Run: headless pygame with SDL's dummy video driver; simulated clock (each Clock.tick advances the game by its frame time, no real sleeping); random seed 0; keys injected as events and as key.get_pressed() state; mouse plan: one left click at the window centre at the start of phase 2, then a move to the lower-right quarter at the start of phase 3.
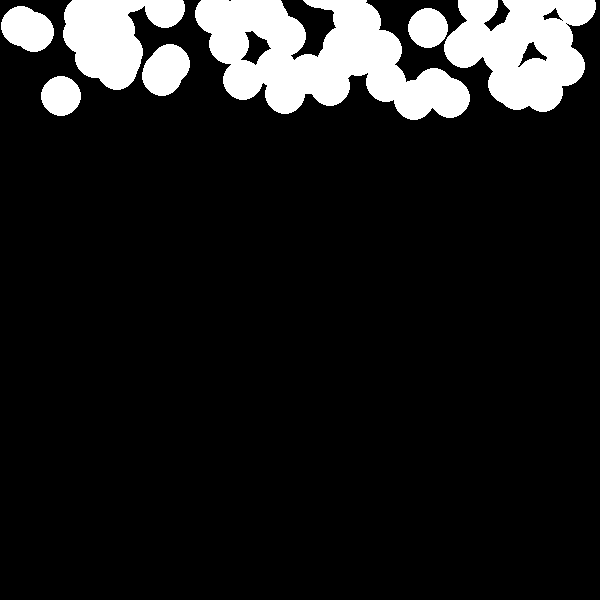
Frame 1 of 4 · flips 1–60 · no input
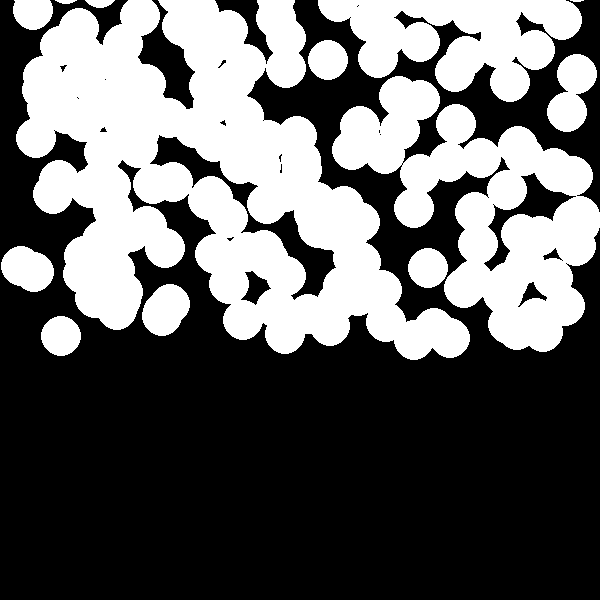
Frame 2 of 4 · flips 61–180 · clicked the window centre · tapped SPACE, RETURN · held RIGHT (→), D
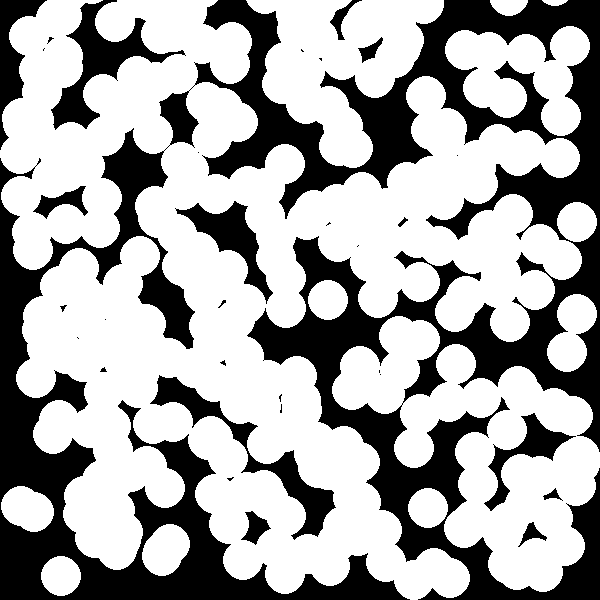
Frame 3 of 4 · flips 181–300 · moved the mouse to the lower-right quarter · held DOWN (↓), S
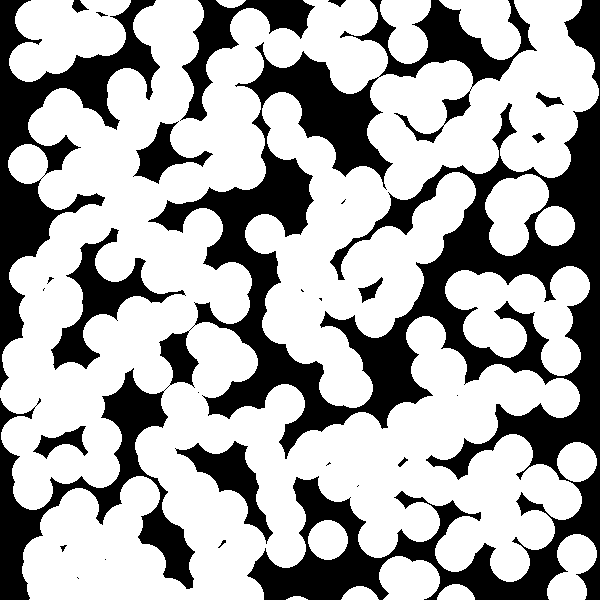
Frame 4 of 4 · flips 301–420 · held LEFT (←), A, UP (↑), W

The pygame program that drew these frames:

import pygame
import random


pygame.init()


screen_width = 600
screen_height = 600
screen = pygame.display.set_mode((screen_width, screen_height))
pygame.display.set_caption("Snowflake")


white = (255, 255, 255)
black = (0, 0, 0)


snowflakes = []
snowflake_size = 20
snowflake_speed = 2


def create_snowflakes():
    x = random.randint(0 + snowflake_size, screen_width - snowflake_size)
    y = -snowflake_size
    snowflakes.append([x, y])


def draw_snowflakes():
    for flake in snowflakes:
        pygame.draw.circle(screen, white, (flake[0], flake[1]), snowflake_size)


running = True
clock = pygame.time.Clock()

while running:
    screen.fill(black)

    for event in pygame.event.get():
        if event.type == pygame.QUIT:
            running = False
        if event.type == pygame.MOUSEBUTTONDOWN:
            mouse_pos = pygame.mouse.get_pos()
            for flake in snowflakes:
                if flake[0] <= mouse_pos[0] <= flake[0] + snowflake_size and flake[1] <= mouse_pos[1] <= flake[1] + snowflake_size:
                    snowflakes.remove(flake)

    create_snowflakes()

    for flake in snowflakes:
        flake[1] += snowflake_speed

    
    draw_snowflakes()

    
    pygame.display.flip()
    clock.tick(60)

pygame.quit()
